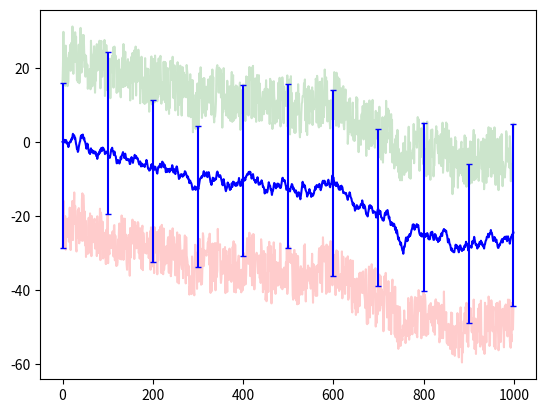

The script that saved this image:
# -*- coding: utf-8 -*-
"""
Created on Mon May 22 18:58:34 2017

[redacted]
"""

import numpy as np
import matplotlib.pyplot as plt

num_points = 1000
timepoints = np.arange(num_points)
velocities = np.random.choice([-1, 1], size=num_points-1)*np.random.rand(num_points - 1)
positions = np.zeros(num_points, dtype=np.float64)
for n in range(num_points - 1):
    positions[n + 1] = positions[n] + velocities[n]


max_value = np.max(np.abs(positions))
min_positions = positions - 0.5*(1.0 + np.random.rand(num_points))*max_value
max_positions = positions + 0.5*(1.0 + np.random.rand(num_points))*max_value

    
fig, ax = plt.subplots()

ax.plot(timepoints, positions, color='b')
ax.plot(timepoints, min_positions, color='r', alpha=0.2)
ax.plot(timepoints, max_positions, color='g', alpha=0.2)

step_size = 100

bar_timepoints = np.append(timepoints[::step_size], timepoints[-1])
bar_positions = np.append(positions[::step_size], positions[-1])
bar_min_positions = np.append(min_positions[::step_size], min_positions[-1])
bar_max_positions = np.append(max_positions[::step_size], max_positions[-1])
lower_bounds = np.abs(bar_positions - bar_min_positions)
upper_bounds = np.abs(bar_positions - bar_max_positions)
ax.errorbar(bar_timepoints, bar_positions, yerr=[lower_bounds, upper_bounds], color='b', ls='', capsize=2)
